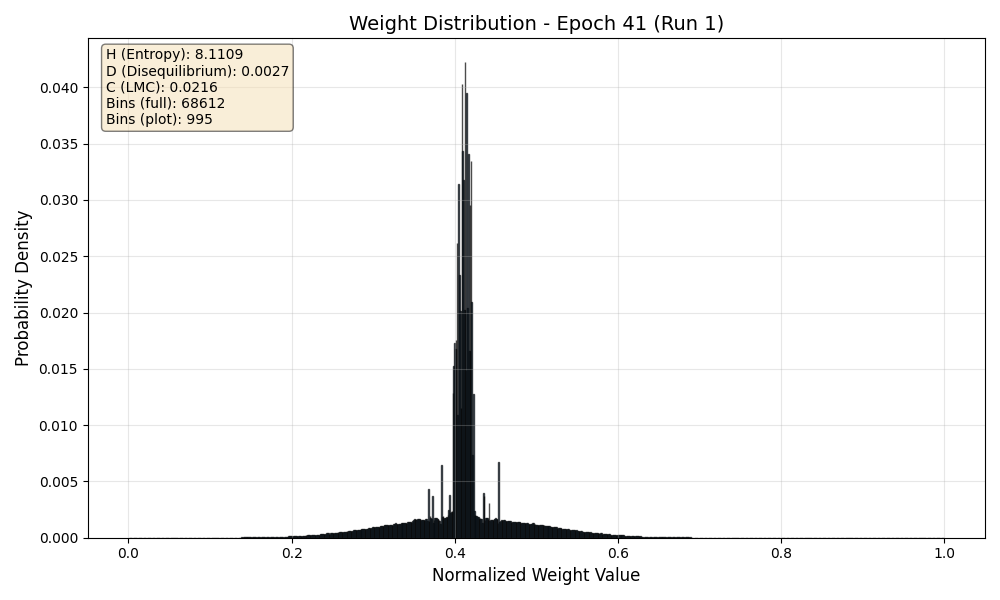

The data file committed next to this chart (first rows):
Bin_Center, Probability
0.000007287, 0.00000003454
0.00002186, 0.0000000001
0.00003644, 0.0000000001
0.00005101, 0.0000000001
0.00006559, 0.00000009617
0.00008016, 0.0000001435
0.00009474, 0.00000006343
0.0001093, 0.0000000221
0.0001239, 0.00000002023
0.0001385, 0.0000000001
0.000153, 0.000000004512
0.0001676, 0.00000003003
0.0001822, 0.000000023
0.0001968, 0.00000001154
0.0002113, 0.000000033
0.0002259, 0.000000009171
0.0002405, 0.00000002691
0.0002551, 0.00000002054
0.0002696, 0.000000014
0.0002842, 0.00000003187
0.0002988, 0.000000002672
0.0003134, 0.0000000001
0.0003279, 0.0000000001
0.0003425, 0.0000000001
0.0003571, 0.0000000001
0.0003717, 0.0000000001
0.0003862, 0.0000000001
0.0004008, 0.0000000001
0.0004154, 0.0000000001
0.00043, 0.0000000001
0.0004445, 0.0000000001
0.0004591, 0.0000000001
0.0004737, 0.0000000001
0.0004883, 0.0000000001
0.0005028, 0.0000000001
0.0005174, 0.0000000001
0.000532, 0.0000000001
0.0005466, 0.0000000001
0.0005611, 0.0000000001
0.0005757, 0.0000000001
0.0005903, 0.0000000001
0.0006049, 0.0000000001
0.0006194, 0.0000000001
0.000634, 0.0000000001
0.0006486, 0.0000000001
0.0006631, 0.0000000001
0.0006777, 0.0000000001
0.0006923, 0.0000000001
0.0007069, 0.0000000001
0.0007214, 0.0000000001
0.000736, 0.00000001861
0.0007506, 0.00000001593
0.0007652, 0.0000000001
0.0007797, 0.0000000001
0.0007943, 0.0000000001
0.0008089, 0.0000000001
0.0008235, 0.00000001867
0.000838, 0.00000001587
0.0008526, 0.0000000001
0.0008672, 0.0000000001
... 68,552 more rows
